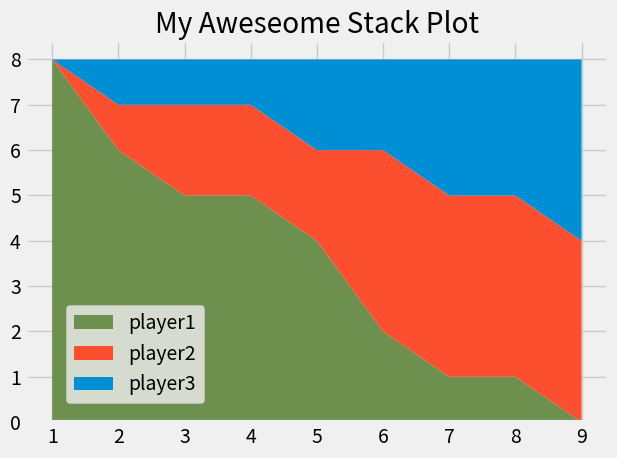

Source code (Python):
from matplotlib import pyplot as plt

plt.style.use('fivethirtyeight')

minutes = [1, 2, 3, 4, 5, 6, 7, 8, 9]

player1 = [8, 6, 5, 5, 4, 2, 1, 1, 0]
player2 = [0, 1, 2, 2, 2, 4, 4, 4, 4]
player3 = [0, 1, 1, 1, 2, 2, 3, 3, 4]

labels = ['player1', 'player2', 'player3']
colors = ['#6d904f', '#fc4f30', '#008fd5']

plt.stackplot(minutes, player1, player2, player3, labels=labels, colors=colors)
plt.legend(loc=(0.07, 0.05))

plt.title('My Aweseome Stack Plot')
plt.tight_layout()
plt.show()

# Colors:
# Blue = #008fd5
# Red = #fc4f30
# Yellow = #e5ae37
# Green = #6d904f
